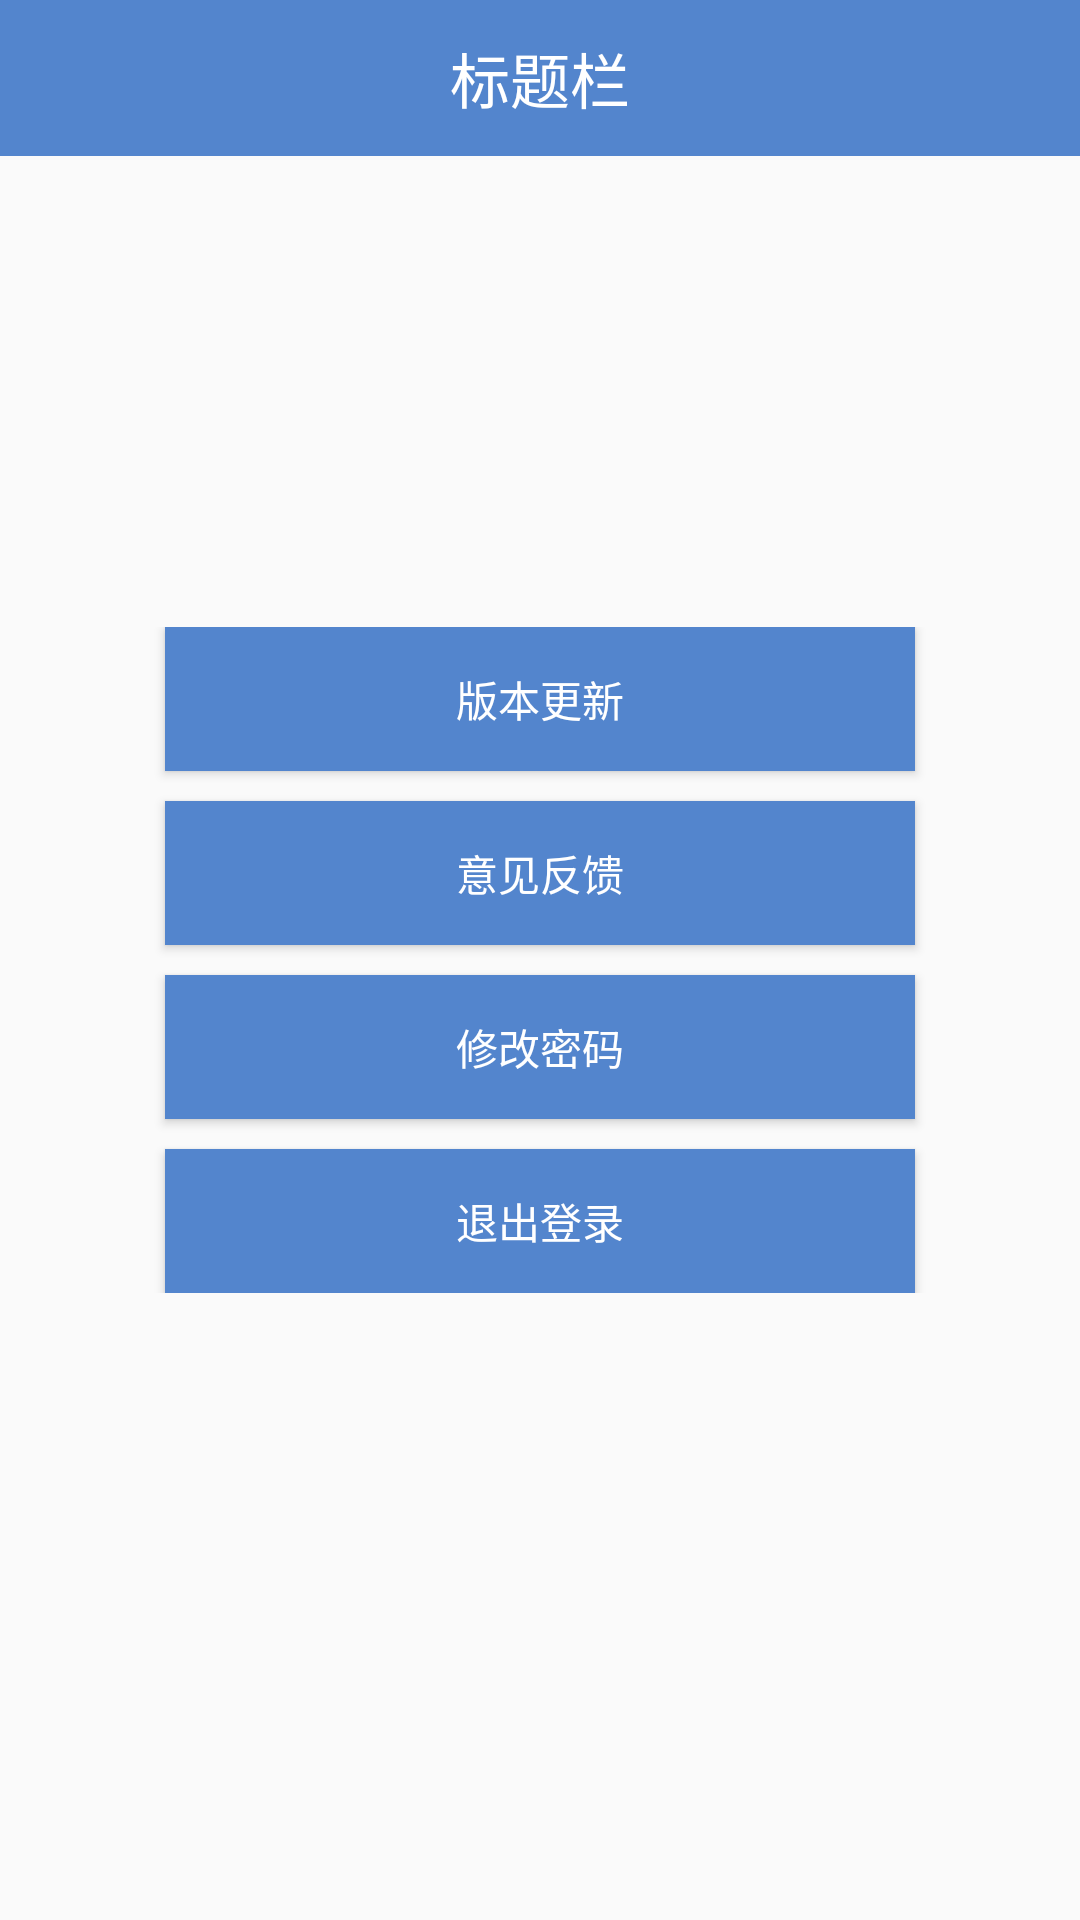

Android layout source for this screen:
<!-- AndroidManifest.xml: activity theme Theme.AppCompat.Light.NoActionBar -->
<!-- res/layout/setting.xml -->
<?xml version="1.0" encoding="utf-8"?>
<RelativeLayout xmlns:android="http://schemas.android.com/apk/res/android"
    xmlns:app="http://schemas.android.com/apk/res-auto"
    xmlns:tools="http://schemas.android.com/tools"
    android:layout_width="match_parent"
    android:layout_height="match_parent"
    tools:context="com.yeahs.www.qrcode.SettingActivity">
    <RelativeLayout
        android:id="@+id/title_bar"
        android:layout_width="match_parent"
        android:layout_height="wrap_content">
        <include layout="@layout/titlebar"/>
    </RelativeLayout>
    <LinearLayout
        android:id="@+id/setting_container"
        android:orientation="horizontal"
        android:layout_width="match_parent"
        android:layout_height="wrap_content"
        android:layout_centerInParent="true">

        <LinearLayout
            android:id="@+id/setting_wrap_container"
            android:layout_width="match_parent"
            android:layout_height="wrap_content"
            android:layout_centerVertical="true"
            android:orientation="vertical"
            android:gravity="center_horizontal">

            <Button
                android:id="@+id/update_check"
                android:layout_width="250dp"
                android:layout_height="wrap_content"
                android:padding="5dp"
                android:text="版本更新"
                android:background="@color/colorSkyBlue"
                android:textColor="#fff"
                android:textAlignment="center" />

            <Button
                android:id="@+id/feed_back"
                android:layout_width="250dp"
                android:layout_height="wrap_content"
                android:padding="5dp"
                android:layout_marginTop="10dp"
                android:background="@color/colorSkyBlue"
                android:textColor="#fff"
                android:text="意见反馈"
                android:textAlignment="center" />

            <Button
                android:id="@+id/password_fixed"
                android:layout_width="250dp"
                android:layout_height="wrap_content"
                android:padding="5dp"
                android:layout_marginTop="10dp"
                android:background="@color/colorSkyBlue"
                android:textColor="#fff"
                android:text="修改密码"
                android:textAlignment="center" />

            <Button
                android:id="@+id/logout"
                android:layout_width="250dp"
                android:layout_height="wrap_content"
                android:padding="5dp"
                android:layout_marginTop="10dp"
                android:background="@color/colorSkyBlue"
                android:textColor="#fff"
                android:text="退出登录"
                android:textAlignment="center" />
        </LinearLayout>
    </LinearLayout>
</RelativeLayout>
<!-- res/layout/titlebar.xml (included above) -->
<?xml version="1.0" encoding="utf-8"?>
<RelativeLayout xmlns:android="http://schemas.android.com/apk/res/android"
    android:id="@+id/layout_titlebar"
    android:layout_width="match_parent"
    android:layout_height="52dp"
    android:background="@color/colorSkyBlue" >

    <TextView
        android:id="@+id/text_title"
        android:layout_width="match_parent"
        android:layout_height="match_parent"
        android:ellipsize="marquee"
        android:gravity="center_horizontal|center"
        android:text="标题栏"
        android:textColor="#ffffffff"
        android:textSize="20dp" />

    <Button
        android:id="@+id/button_backward"
        android:layout_width="36dp"
        android:layout_height="36dp"
        android:drawablePadding="6dp"
        android:background="@drawable/ic_back"
        android:layout_centerVertical="true"
        android:ellipsize="end"
        android:gravity="center"
        android:onClick="onClick"
        android:paddingLeft="5dp"
        android:textColor="#ffffffff"
        android:textSize="18dp"
        android:visibility="invisible" />

    <Button
        android:id="@+id/button_forward"
        android:layout_width="36dp"
        android:layout_height="36dp"
        android:layout_centerVertical="true"
        android:layout_alignParentRight="true"
        android:drawablePadding="6dp"
        android:ellipsize="end"
        android:gravity="center"
        android:onClick="onClick"
        android:paddingLeft="5dp"
        android:background="@color/colorSkyBlue"
        android:text="提交"
        android:textColor="#ffffffff"
        android:textSize="18dp"
        android:visibility="invisible" />
</RelativeLayout>
<!-- resources referenced by this layout -->
<resources>
  <color name="colorSkyBlue">#5385CD</color>
</resources>
